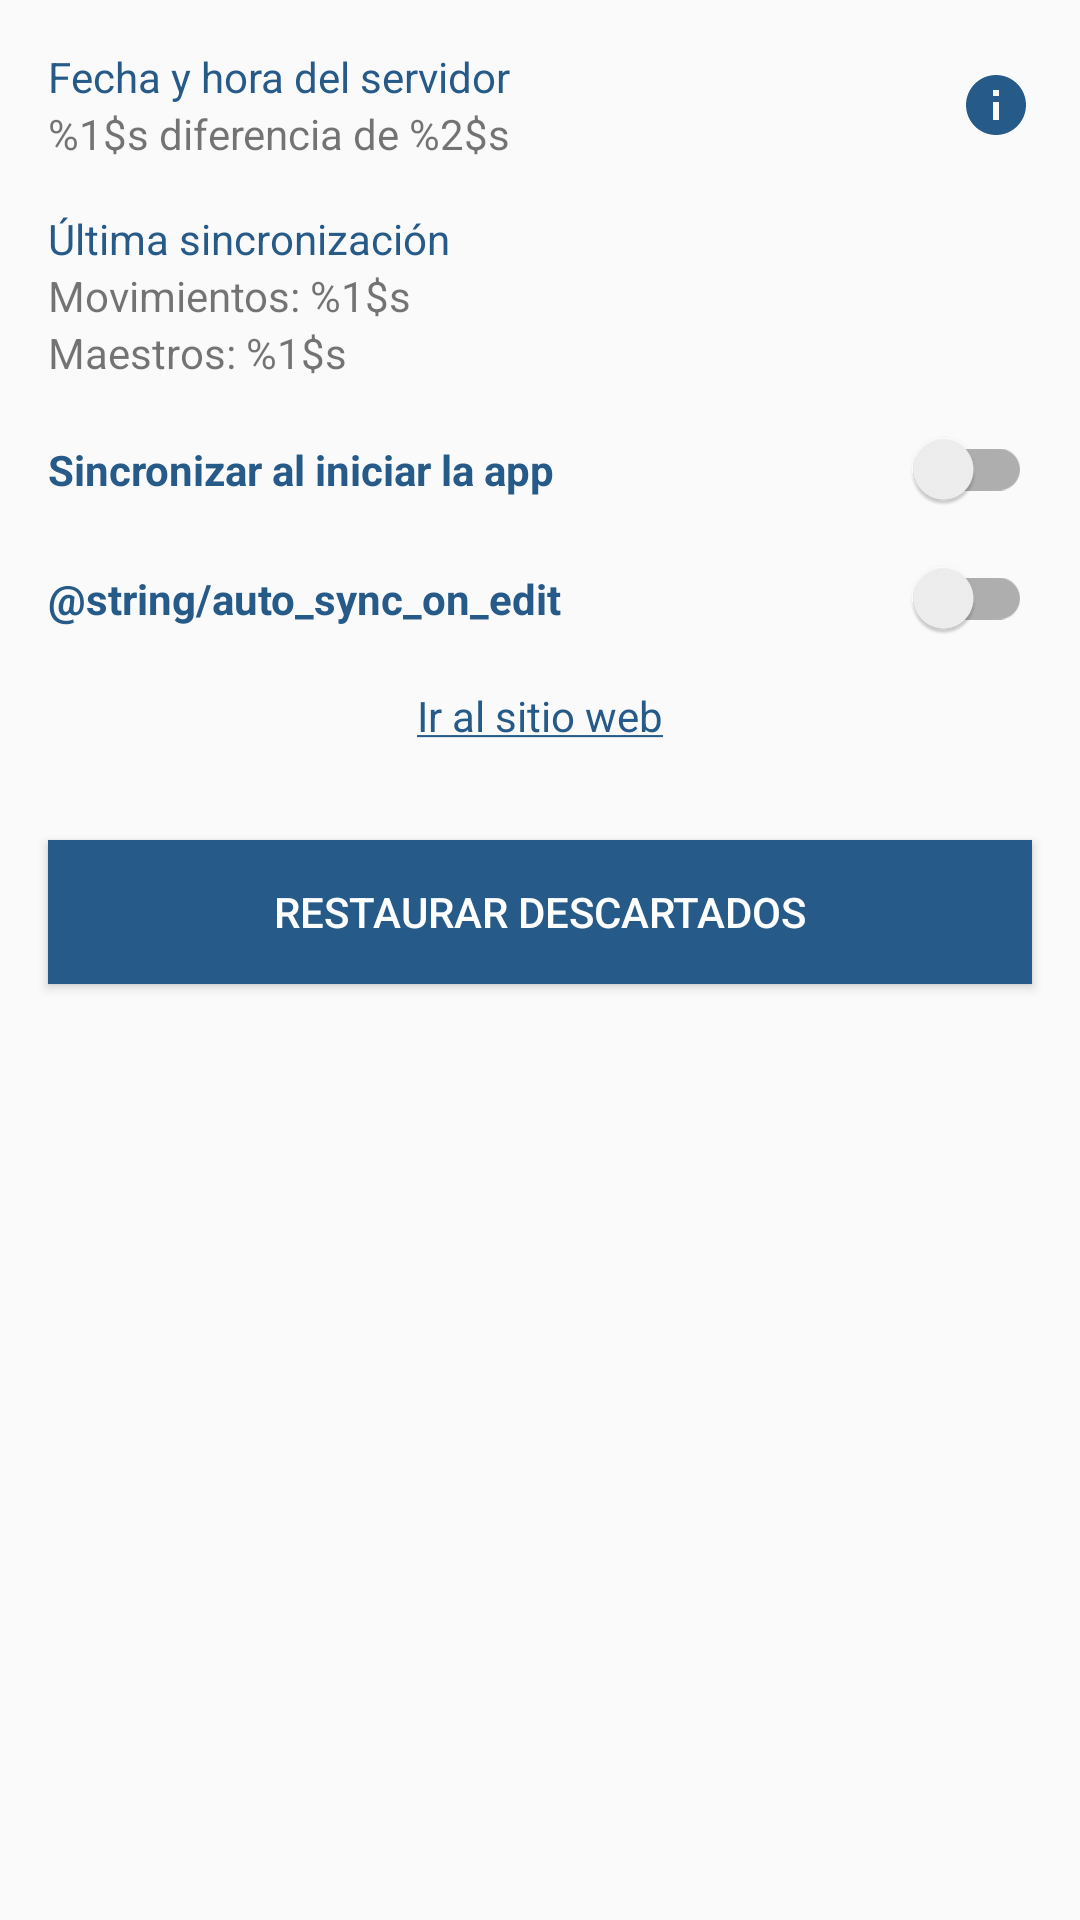

Reconstruct the res/layout file that produces this screen, plus the resources it refers to.
<!-- AndroidManifest.xml: application theme AppTheme -->
<!-- res/layout/fragment_config.xml -->
<?xml version="1.0" encoding="utf-8"?>
<androidx.core.widget.NestedScrollView xmlns:android="http://schemas.android.com/apk/res/android"
    xmlns:app="http://schemas.android.com/apk/res-auto"
    xmlns:tools="http://schemas.android.com/tools"
    android:layout_width="match_parent"
    android:layout_height="match_parent"
    tools:context=".ui.logged.config.ConfigFragment">

    <androidx.constraintlayout.widget.ConstraintLayout
        android:layout_width="match_parent"
        android:layout_height="match_parent">

        <TextView
            android:id="@+id/tv_serverDateTime_title"
            style="@style/Description.Bold"
            android:layout_width="@dimen/zero"
            android:layout_height="wrap_content"
            android:layout_marginStart="@dimen/default_margin"
            android:layout_marginTop="@dimen/default_margin"
            android:text="@string/server_datetime_title"
            android:textColor="@color/colorPrimary"
            app:layout_constraintBottom_toTopOf="@id/tv_serverDateTime"
            app:layout_constraintEnd_toStartOf="@id/ib_info"
            app:layout_constraintStart_toStartOf="parent"
            app:layout_constraintTop_toTopOf="parent" />

        <ImageButton
            android:id="@+id/ib_info"
            android:layout_width="wrap_content"
            android:layout_height="wrap_content"
            android:layout_marginEnd="@dimen/default_margin"
            android:background="@drawable/ic_info"
            android:contentDescription="@string/info_difference_time"
            app:layout_constraintBottom_toTopOf="@id/tv_last_sync"
            app:layout_constraintEnd_toEndOf="parent"
            app:layout_constraintStart_toEndOf="@id/tv_serverDateTime_title"
            app:layout_constraintTop_toTopOf="parent" />

        <TextView
            android:id="@+id/tv_serverDateTime"
            style="@style/Description"
            android:layout_width="@dimen/zero"
            android:layout_height="wrap_content"
            android:layout_marginStart="@dimen/default_margin"
            android:layout_marginBottom="@dimen/default_margin"
            android:text="@string/server_datetime_value"
            app:layout_constraintBottom_toTopOf="@id/tv_last_sync"
            app:layout_constraintEnd_toStartOf="@id/ib_info"
            app:layout_constraintStart_toStartOf="parent"
            app:layout_constraintTop_toBottomOf="@id/tv_serverDateTime_title" />

        <TextView
            android:id="@+id/tv_last_sync"
            style="@style/Description.Bold"
            android:layout_width="match_parent"
            android:layout_height="wrap_content"
            android:layout_marginStart="@dimen/default_margin"
            android:layout_marginEnd="@dimen/default_margin"
            android:text="@string/last_sync"
            android:textColor="@color/colorPrimary"
            app:layout_constraintBottom_toTopOf="@id/tv_last_sync_movements"
            app:layout_constraintEnd_toEndOf="parent"
            app:layout_constraintStart_toStartOf="parent"
            app:layout_constraintTop_toBottomOf="@id/tv_serverDateTime" />

        <TextView
            android:id="@+id/tv_last_sync_movements"
            style="@style/Description"
            android:layout_width="match_parent"
            android:layout_height="wrap_content"
            android:layout_marginStart="@dimen/default_margin"
            android:layout_marginEnd="@dimen/default_margin"
            android:text="@string/last_sync_movements"
            app:layout_constraintBottom_toTopOf="@id/tv_last_sync_masters"
            app:layout_constraintEnd_toEndOf="parent"
            app:layout_constraintStart_toStartOf="parent"
            app:layout_constraintTop_toBottomOf="@id/tv_last_sync" />

        <TextView
            android:id="@+id/tv_last_sync_masters"
            style="@style/Description"
            android:layout_width="match_parent"
            android:layout_height="wrap_content"
            android:layout_marginStart="@dimen/default_margin"
            android:layout_marginEnd="@dimen/default_margin"
            android:layout_marginBottom="@dimen/default_margin"
            android:text="@string/last_sync_masters"
            app:layout_constraintBottom_toTopOf="@id/sw_auto_sync"
            app:layout_constraintEnd_toEndOf="parent"
            app:layout_constraintStart_toStartOf="parent"
            app:layout_constraintTop_toBottomOf="@id/tv_last_sync_movements" />

        <androidx.appcompat.widget.SwitchCompat
            android:id="@+id/sw_auto_sync"
            android:layout_width="match_parent"
            android:layout_height="wrap_content"
            android:layout_marginStart="@dimen/default_margin"
            android:layout_marginEnd="@dimen/default_margin"
            android:layout_marginBottom="@dimen/default_margin"
            android:text="@string/auto_sync_on_open"
            android:textColor="@color/colorPrimary"
            android:textStyle="bold"
            app:layout_constraintBottom_toTopOf="@id/sw_sync_on_edit"
            app:layout_constraintEnd_toEndOf="parent"
            app:layout_constraintStart_toStartOf="parent"
            app:layout_constraintTop_toBottomOf="@id/tv_last_sync_masters" />

        <androidx.appcompat.widget.SwitchCompat
            android:id="@+id/sw_sync_on_edit"
            android:layout_width="match_parent"
            android:layout_height="wrap_content"
            android:layout_marginStart="@dimen/default_margin"
            android:layout_marginEnd="@dimen/default_margin"
            android:layout_marginBottom="@dimen/default_margin"
            android:text="@string/auto_sync_on_edit"
            android:textColor="@color/colorPrimary"
            android:textStyle="bold"
            app:layout_constraintBottom_toTopOf="@id/tv_link"
            app:layout_constraintEnd_toEndOf="parent"
            app:layout_constraintStart_toStartOf="parent"
            app:layout_constraintTop_toBottomOf="@id/sw_auto_sync" />

        <TextView
            android:id="@+id/tv_link"
            style="@style/Description.Bold"
            android:layout_width="match_parent"
            android:layout_height="wrap_content"
            android:layout_marginStart="@dimen/default_margin"
            android:layout_marginEnd="@dimen/default_margin"
            android:layout_marginBottom="@dimen/default_margin"
            android:text="@string/go_to_web"
            android:textAlignment="center"
            android:textColor="@color/colorPrimary"
            app:layout_constraintBottom_toTopOf="@id/btn_clean_discarded"
            app:layout_constraintEnd_toEndOf="parent"
            app:layout_constraintStart_toStartOf="parent"
            app:layout_constraintTop_toBottomOf="@id/sw_sync_on_edit" />

        <Button
            android:id="@+id/btn_clean_discarded"
            android:layout_width="match_parent"
            android:layout_height="wrap_content"
            android:layout_margin="@dimen/default_margin"
            android:background="@color/colorPrimary"
            android:text="@string/sync_clean_discarded"
            android:textAlignment="center"
            android:textColor="@android:color/white"
            app:layout_constraintBottom_toBottomOf="parent"
            app:layout_constraintEnd_toEndOf="parent"
            app:layout_constraintStart_toStartOf="parent"
            app:layout_constraintTop_toBottomOf="@id/tv_link" />

    </androidx.constraintlayout.widget.ConstraintLayout>
</androidx.core.widget.NestedScrollView>
<!-- resources referenced by this layout -->
<resources>
  <color name="colorPrimary">#265a88</color>
  <dimen name="default_margin">16dp</dimen>
  <dimen name="zero">0dp</dimen>
  <!-- drawable ic_info (drawable) -->
  <vector android:height="24dp"
      android:tint="#265A88"
      android:viewportHeight="24"
      android:viewportWidth="24"
      android:width="24dp"
      xmlns:android="http://schemas.android.com/apk/res/android">
      <path
          android:fillColor="@android:color/white"
          android:pathData="M12,2C6.48,2 2,6.48 2,12s4.48,10 10,10 10,-4.48 10,-10S17.52,2 12,2zM13,17h-2v-6h2v6zM13,9h-2L11,7h2v2z" />
  </vector>
  <string name="auto_sync_on_open">Sincronizar al iniciar la app</string>
  <string name="go_to_web"><u>Ir al sitio web</u></string>
  <string name="info_difference_time">La fecha y hora de sus registros puede variar con respecto a la diferencia horaria del servidor.</string>
  <string name="last_sync">Última sincronización</string>
  <string name="last_sync_masters">Maestros: %1$s</string>
  <string name="last_sync_movements">Movimientos: %1$s</string>
  <string name="server_datetime_title">Fecha y hora del servidor</string>
  <string name="server_datetime_value"> %1$s diferencia de %2$s</string>
  <string name="sync_clean_discarded">Restaurar descartados</string>
  <style name="AppTheme" parent="Theme.AppCompat.Light.DarkActionBar">
          
          <item name="colorPrimary">@color/colorPrimary</item>
          <item name="colorPrimaryDark">@color/black</item>
          <item name="colorAccent">@color/colorAccent</item>
      </style>
  <color name="black">#000000</color>
  <color name="colorAccent">#264375</color>
</resources>
